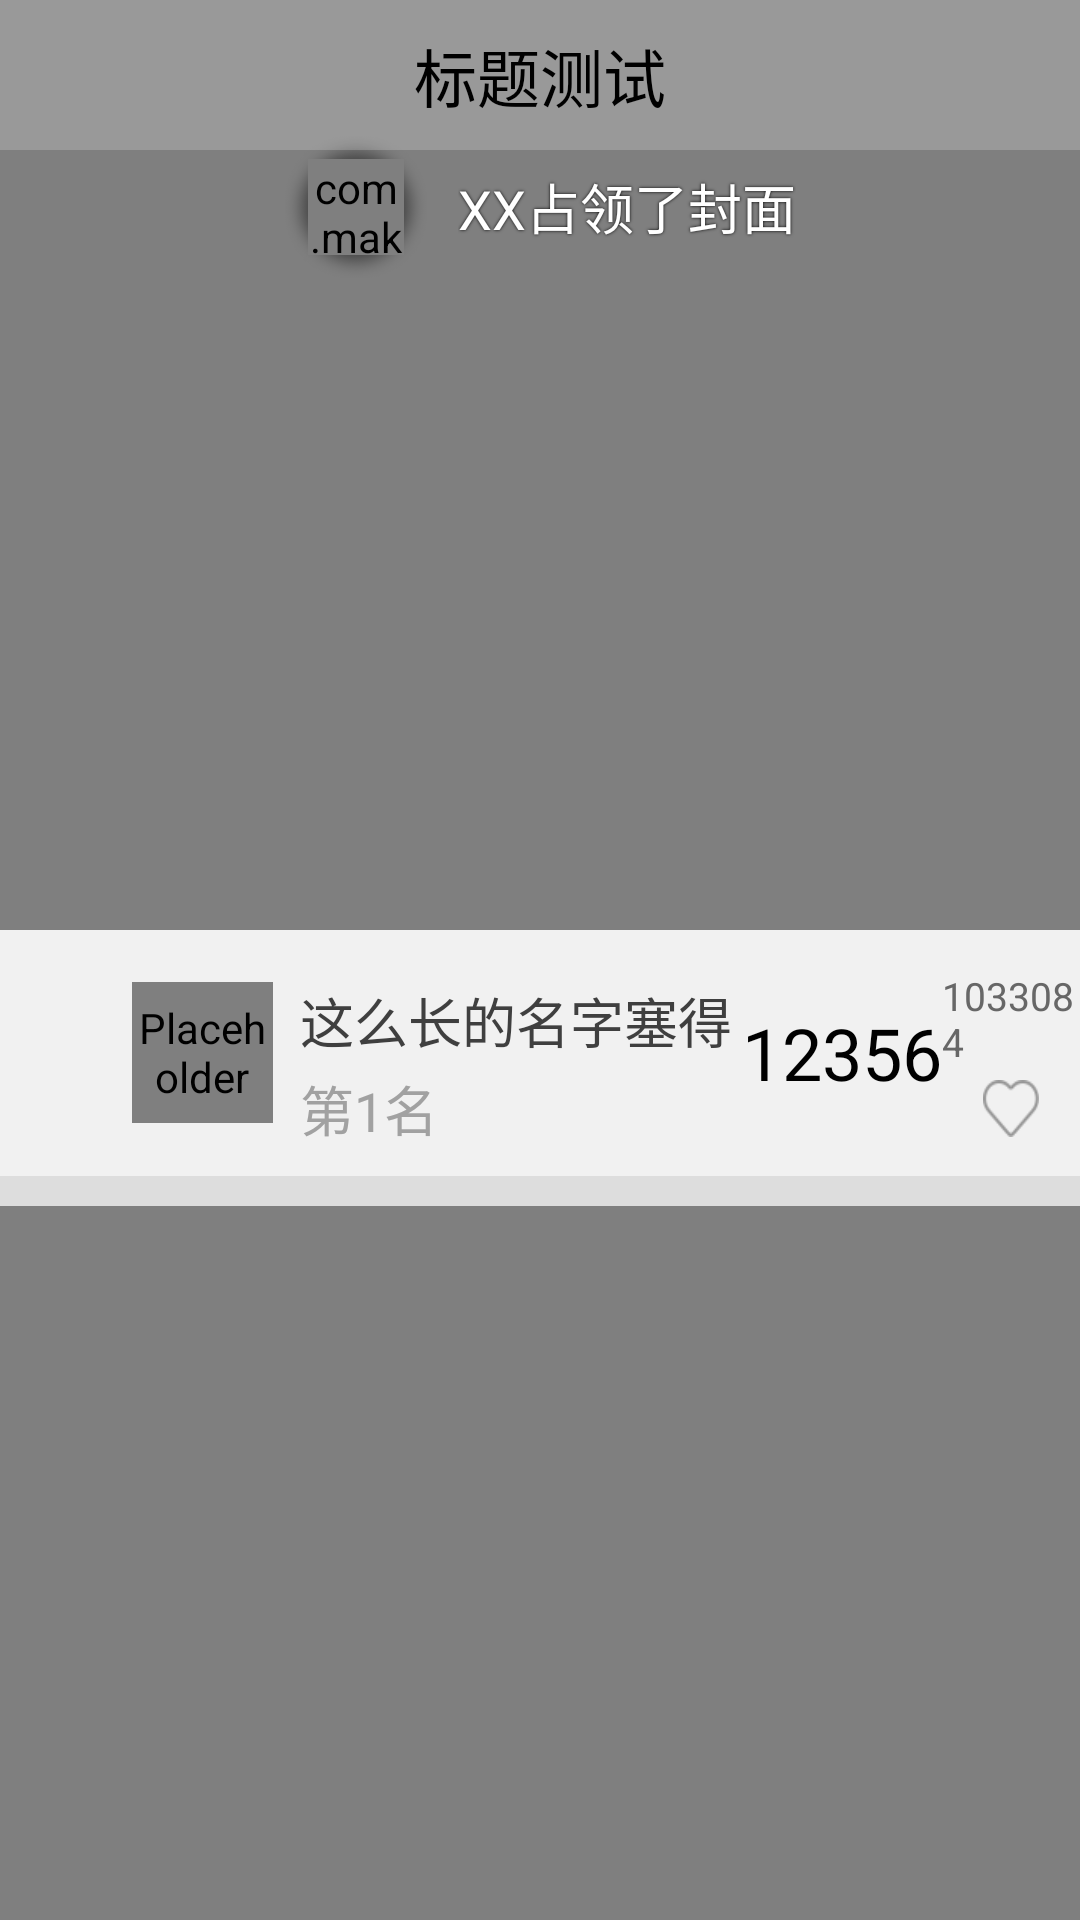

Here is an Android app screen rendered from its layout file. Give the layout XML and the strings, colors and styles it references.
<!-- AndroidManifest.xml: application theme myTheme -->
<!-- res/layout/fragment_rank.xml -->
<?xml version="1.0" encoding="utf-8"?>
<LinearLayout xmlns:android="http://schemas.android.com/apk/res/android"
    xmlns:app="http://schemas.android.com/apk/res-auto"
    android:id="@+id/fragment_rank_layout"
    android:layout_width="match_parent"
    android:layout_height="match_parent"
    android:fitsSystemWindows="true"
    android:orientation="vertical">

    <RelativeLayout
        android:layout_width="match_parent"
        android:layout_height="match_parent"
        android:background="@color/white">

        <android.support.v4.widget.SwipeRefreshLayout
            android:id="@+id/refresh_rank_layout"
            android:layout_width="match_parent"
            android:layout_height="match_parent">

            <android.support.v7.widget.RecyclerView
                android:id="@+id/recycler_rank"
                android:layout_width="match_parent"
                android:layout_height="match_parent" />

        </android.support.v4.widget.SwipeRefreshLayout>

        <LinearLayout
            android:id="@+id/occupy_layout"
            android:layout_width="match_parent"
            android:layout_height="wrap_content"
            android:layout_marginTop="45dp"
            android:gravity="center_horizontal">

            <RelativeLayout
                android:layout_width="wrap_content"
                android:layout_height="wrap_content">

                <ImageView
                    android:layout_width="48dp"
                    android:layout_height="48dp"
                    android:layout_centerInParent="true"
                    android:src="@mipmap/shadows" />

                <com.makeramen.roundedimageview.RoundedImageView
                    android:id="@+id/img_hold"
                    android:layout_width="32dp"
                    android:layout_height="32dp"
                    android:layout_centerInParent="true"
                    android:scaleType="fitCenter"
                    android:src="@mipmap/head_img"
                    app:riv_border_color="#333333"
                    app:riv_corner_radius="30dip"
                    app:riv_mutate_background="true"
                    app:riv_oval="true"
                    app:riv_tile_mode="repeat" />

            </RelativeLayout>

            <TextView
                android:id="@+id/text_hold"
                android:layout_width="wrap_content"
                android:layout_height="wrap_content"
                android:layout_gravity="center_vertical"
                android:layout_marginLeft="10dp"
                android:shadowColor="@color/black"
                android:shadowRadius="2"
                android:text="@string/toast_text"
                android:textColor="@color/white"
                android:textSize="18sp" />

        </LinearLayout>

        <LinearLayout
            android:id="@+id/header_layout"
            android:layout_width="match_parent"
            android:layout_height="92dp"
            android:layout_marginTop="310dp"
            android:orientation="vertical">

            <LinearLayout
                android:layout_width="match_parent"
                android:layout_height="82dp"
                android:background="@color/text_color_f1"
                android:orientation="horizontal"
                android:paddingBottom="11dp"
                android:paddingTop="11dp">


                <RelativeLayout
                    android:layout_width="44dp"
                    android:layout_height="match_parent"
                    android:gravity="center">

                </RelativeLayout>

                <LinearLayout
                    android:layout_width="47dp"
                    android:layout_height="match_parent"
                    android:gravity="left|center">

                    <com.makeramen.roundedimageview.RoundedImageView
                        android:id="@+id/rank_pic"
                        android:layout_width="47dp"
                        android:layout_height="47dp"
                        android:contentDescription="@null"
                        android:src="@mipmap/head_img"
                        app:riv_oval="true" />

                </LinearLayout>

                <LinearLayout
                    android:layout_width="144dp"
                    android:layout_height="match_parent"
                    android:layout_marginLeft="9dp"
                    android:layout_marginTop="6dp"
                    android:gravity="left"
                    android:orientation="vertical">

                    <TextView
                        android:id="@+id/rank_nick_name"
                        android:layout_width="wrap_content"
                        android:layout_height="wrap_content"
                        android:maxLength="8"
                        android:text="@string/nick_name"
                        android:textColor="@color/text_color_gray_3f"
                        android:textSize="18sp" />

                    <TextView
                        android:id="@+id/ranking"
                        android:layout_width="wrap_content"
                        android:layout_height="wrap_content"
                        android:layout_marginTop="3dp"
                        android:text="第1名"
                        android:textColor="@color/text_color_a1_gray"
                        android:textSize="18sp" />
                </LinearLayout>

                <LinearLayout
                    android:layout_width="70dp"
                    android:layout_height="match_parent"
                    android:gravity="right|center">

                    <TextView
                        android:id="@+id/rank_neck_max"
                        android:layout_width="wrap_content"
                        android:layout_height="wrap_content"
                        android:text="@string/rank_point"
                        android:textColor="@color/text_color_black"
                        android:textSize="24sp" />

                </LinearLayout>

                <LinearLayout
                    android:layout_width="match_parent"
                    android:layout_height="match_parent">

                    <LinearLayout
                        android:id="@+id/rank_click_area"
                        android:layout_width="match_parent"
                        android:layout_height="match_parent"
                        android:gravity="center"
                        android:orientation="vertical">

                        <TextView
                            android:id="@+id/rank_counts"
                            android:layout_width="wrap_content"
                            android:layout_height="wrap_content"
                            android:text="@string/walk_num"
                            android:textColor="@color/text_color_67_gray"
                            android:textSize="13sp" />

                        <RadioButton
                            android:id="@+id/rank_heart"
                            android:layout_width="wrap_content"
                            android:layout_height="wrap_content"
                            android:layout_marginTop="4dp"
                            android:background="@drawable/favour_selector"
                            android:button="@null"
                            android:clickable="false" />

                    </LinearLayout>

                </LinearLayout>

            </LinearLayout>

            <View
                android:layout_width="match_parent"
                android:layout_height="10dp"
                android:background="#FFDDDDDD" />
        </LinearLayout>

        <include layout="@layout/title_bar_share" />

    </RelativeLayout>

</LinearLayout>
<!-- res/layout/title_bar_share.xml (included above) -->
<?xml version="1.0" encoding="utf-8"?>
<RelativeLayout xmlns:android="http://schemas.android.com/apk/res/android"
    android:layout_width="match_parent"
    android:layout_height="50dp"
    android:orientation="vertical">

    <LinearLayout
        android:id="@+id/title_layout"
        android:layout_width="match_parent"
        android:layout_height="match_parent"
        android:background="@color/white"
        android:alpha="0.2"
        android:orientation="horizontal"/>
    <TextView
        android:id="@+id/title_text"
        android:layout_width="match_parent"
        android:layout_height="match_parent"
        android:gravity="center"
        android:text="@string/temp_title_text"
        android:textSize="21sp"
        android:textColor="@color/black"/>



</RelativeLayout>
<!-- resources referenced by this layout -->
<resources>
  <color name="black">#000000</color>
  <color name="text_color_67_gray">#FF676767</color>
  <color name="text_color_a1_gray">#FFA1A1A1</color>
  <color name="text_color_black">#FF000000</color>
  <color name="text_color_f1">#FFF1F1F1</color>
  <color name="text_color_gray_3f">#FF3F3F3F</color>
  <color name="white">#FFFFFF</color>
  <!-- drawable favour_selector (drawable) -->
  <?xml version="1.0" encoding="utf-8"?>
  <selector xmlns:android="http://schemas.android.com/apk/res/android">
      <item android:state_checked="true" android:drawable="@mipmap/heart_checked" />
      <item android:state_checked="false" android:drawable="@mipmap/heart_uncheck" />
  </selector>
  <!-- mipmap head_img: png bitmap (mipmap-xhdpi, 11025 bytes) -->
  <!-- mipmap shadows: png bitmap (mipmap-xhdpi, 4292 bytes) -->
  <!-- mipmap share: png bitmap (mipmap-xhdpi, 3657 bytes) -->
  <string name="nick_name">这么长的名字塞得下吗</string>
  <string name="rank_point">12356</string>
  <string name="temp_title_text">标题测试</string>
  <string name="toast_text">XX占领了封面</string>
  <string name="walk_num">1033084</string>
  <style name="myTheme" parent="AppTheme">
          <item name="android:fitsSystemWindows">true</item>
      </style>
  <style name="AppTheme" parent="Theme.AppCompat.Light.NoActionBar">
          
          <item name="colorPrimary">@color/colorPrimary</item>
          <item name="colorAccent">@color/colorAccent</item>
      </style>
  <color name="colorPrimary">#3F51B5</color>
  <color name="colorAccent">#FF4081</color>
</resources>
